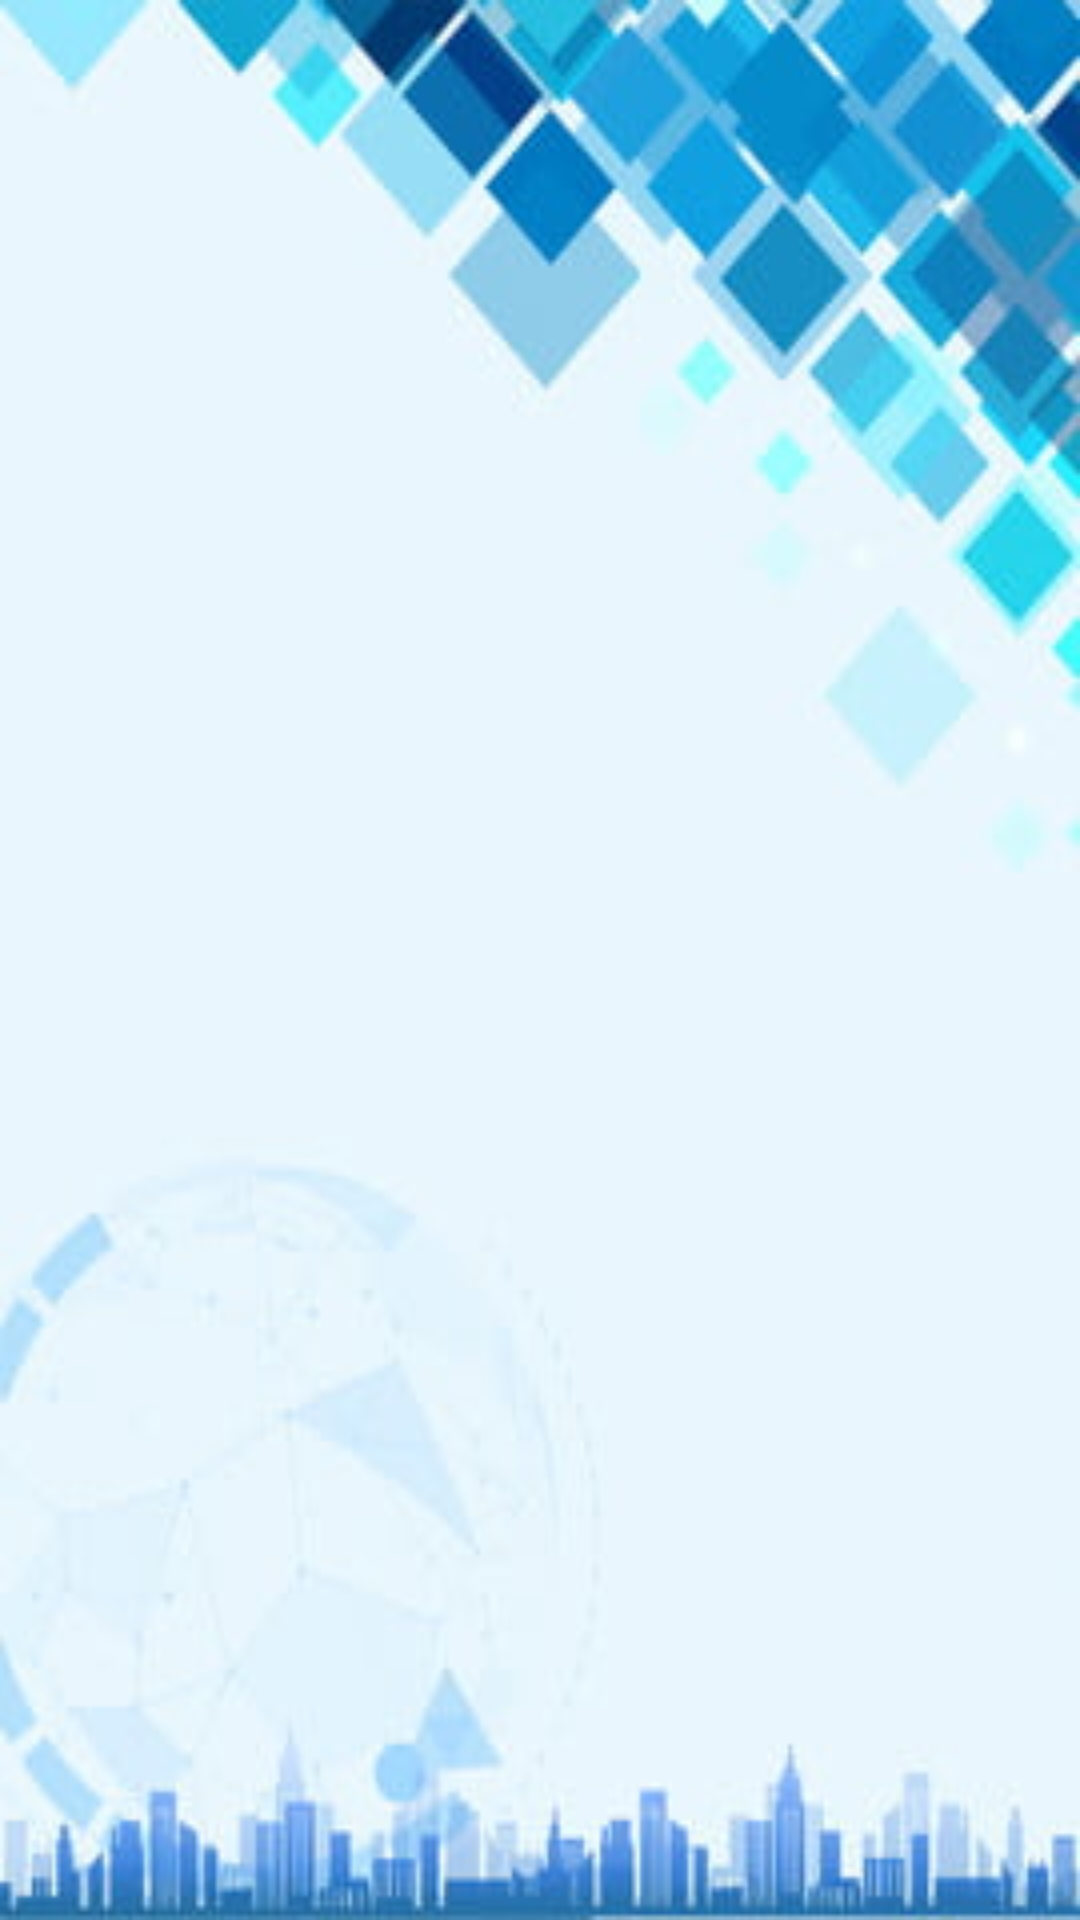

Android layout source for this screen:
<!-- AndroidManifest.xml: application theme Theme.MealMyPlan -->
<!-- res/layout/activity_breakfast.xml -->
<?xml version="1.0" encoding="utf-8"?>
<androidx.constraintlayout.widget.ConstraintLayout xmlns:android="http://schemas.android.com/apk/res/android"
    xmlns:app="http://schemas.android.com/apk/res-auto"
    xmlns:tools="http://schemas.android.com/tools"
    android:layout_width="match_parent"
    android:layout_height="match_parent"
    android:background="@drawable/profilebackground"
    tools:context=".Breakfast">

    <androidx.recyclerview.widget.RecyclerView
        android:id="@+id/rcv000"
        android:layout_width="409dp"
        android:layout_height="0dp"


        app:layout_constraintBottom_toBottomOf="parent"
        app:layout_constraintEnd_toEndOf="parent"
        app:layout_constraintHorizontal_bias="1.0"
        app:layout_constraintStart_toStartOf="parent"
        app:layout_constraintTop_toTopOf="parent" />

</androidx.constraintlayout.widget.ConstraintLayout>
<!-- resources referenced by this layout -->
<resources>
  <!-- drawable profilebackground: jpg bitmap (drawable, 14021 bytes) -->
  <style name="Theme.MealMyPlan" parent="Theme.MaterialComponents.DayNight.DarkActionBar">
          
          <item name="colorPrimary">@color/purple_500</item>
          <item name="colorPrimaryVariant">@color/purple_700</item>
          <item name="colorOnPrimary">@color/white</item>
          
          <item name="colorSecondary">@color/teal_200</item>
          <item name="colorSecondaryVariant">@color/teal_700</item>
          <item name="colorOnSecondary">@color/black</item>
          
          <item name="android:statusBarColor" tools:targetApi="l">?attr/colorPrimaryVariant</item>
          
      </style>
  <!-- not gathered from this repository: default colours our renderer supplied (Android Studio template values) -->
  <color name="purple_500">#FF6200EE</color>
  <color name="purple_700">#FF3700B3</color>
  <color name="teal_200">#FF03DAC5</color>
  <color name="teal_700">#FF018786</color>
  <color name="black">#FF000000</color>
  <color name="white">#FFFFFFFF</color>
</resources>
